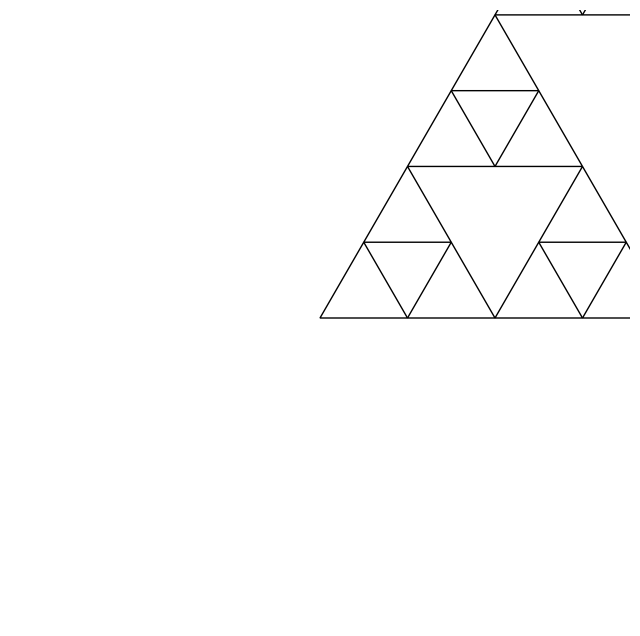

The script that saved this image:
import matplotlib.pyplot as plt
import numpy as np


def sierpinski_triangle(vertices, depth):
    if depth == 0:
        triangle = plt.Polygon(vertices, edgecolor='black', facecolor='white')
        plt.gca().add_patch(triangle)
    else:
        mid01 = ((vertices[0][0] + vertices[1][0]) / 2, (vertices[0][1] + vertices[1][1]) / 2)
        mid12 = ((vertices[1][0] + vertices[2][0]) / 2, (vertices[1][1] + vertices[2][1]) / 2)
        mid20 = ((vertices[2][0] + vertices[0][0]) / 2, (vertices[2][1] + vertices[0][1]) / 2)

        sierpinski_triangle([vertices[0], mid01, mid20], depth - 1)
        sierpinski_triangle([vertices[1], mid12, mid01], depth - 1)
        sierpinski_triangle([vertices[2], mid20, mid12], depth - 1)


plt.figure(figsize=(8, 8))
plt.axis('equal')
plt.axis('off')

vertices = [(0, 0), (1, 0), (0.5, np.sqrt(3) / 2)]
depth = 6  # Adjust for more or less detail

sierpinski_triangle(vertices, depth)
plt.show()